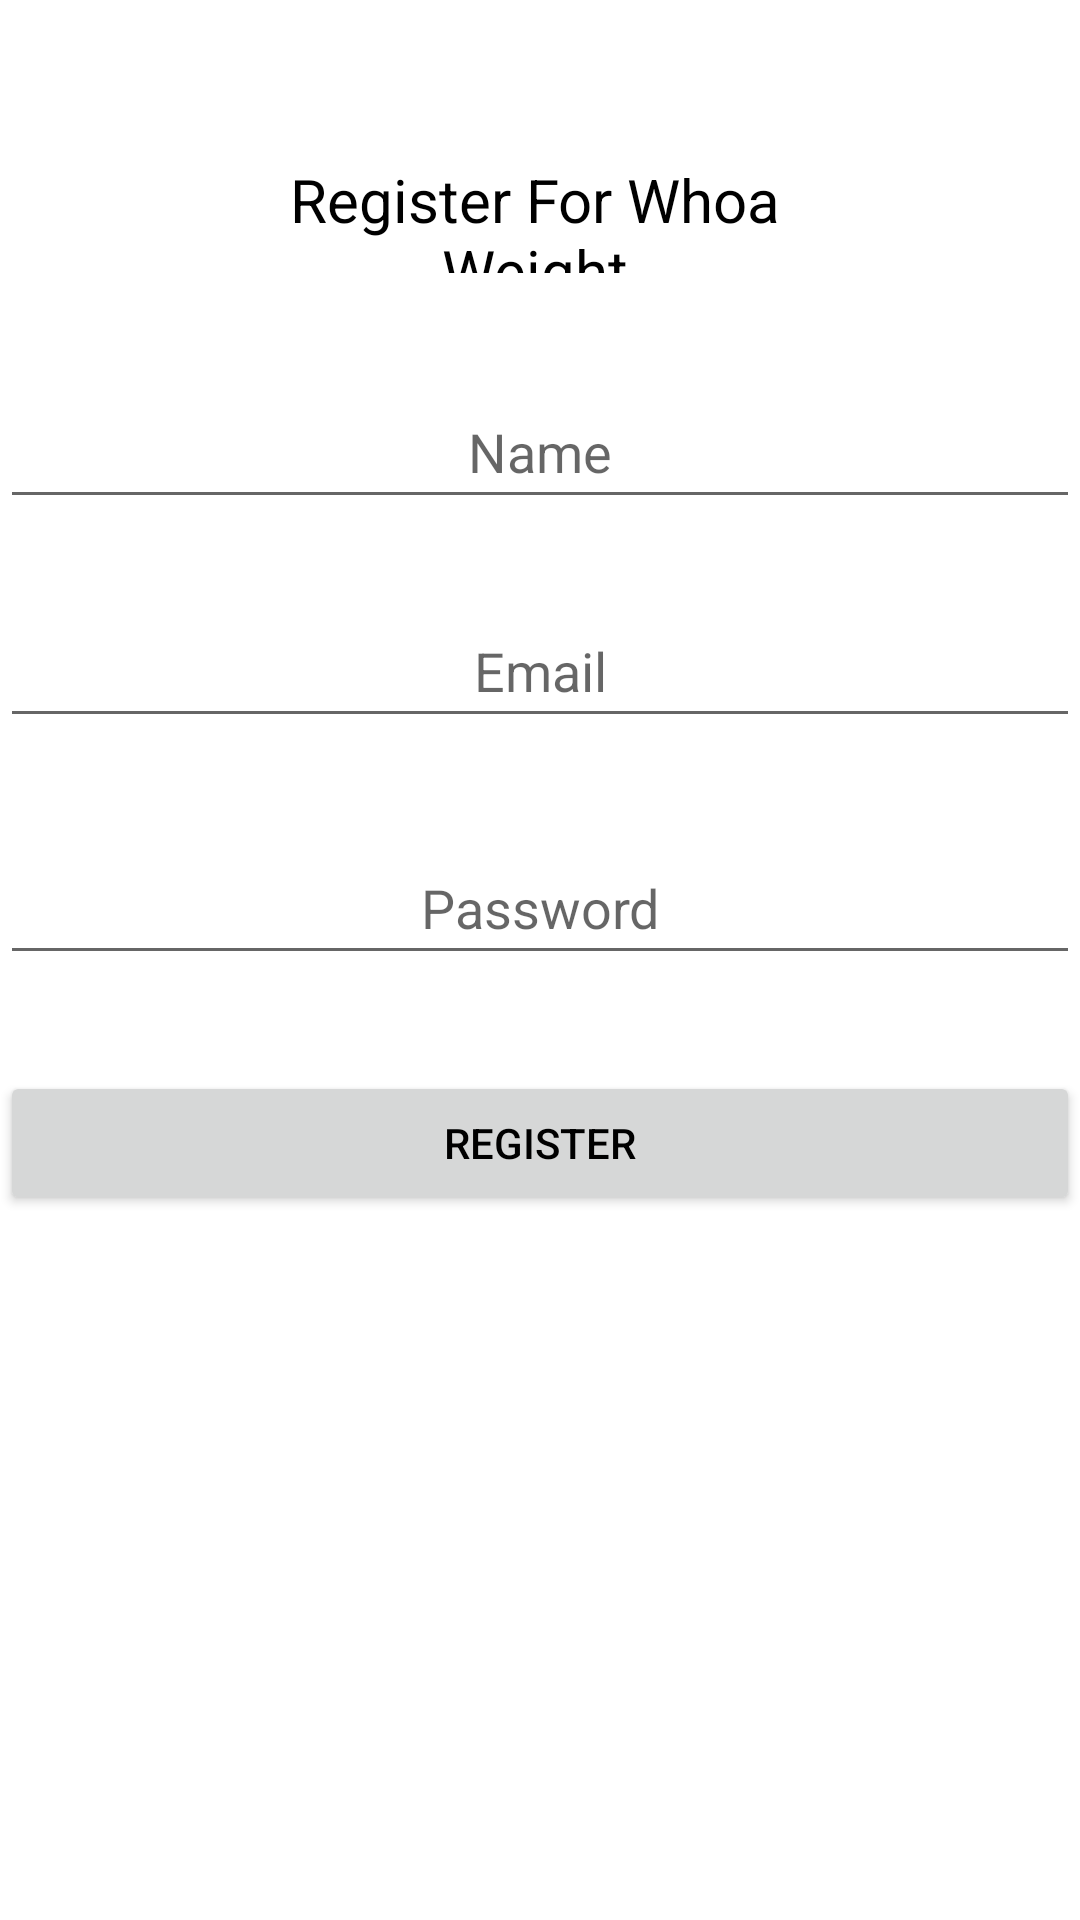

Produce the Android XML layout that renders to this screen, including the resource entries it uses.
<!-- AndroidManifest.xml: application theme Theme.Whoa_Weight_App -->
<!-- res/layout/activity_register.xml -->
<?xml version="1.0" encoding="utf-8"?>
<RelativeLayout xmlns:android="http://schemas.android.com/apk/res/android"
    xmlns:tools="http://schemas.android.com/tools"
    android:id="@+id/activity_register"
    android:layout_width="match_parent"
    android:layout_height="match_parent"
    tools:context=".RegisterActivity">


    <TextView
        android:id="@+id/textView"
        android:layout_width="278dp"
        android:layout_height="38dp"
        android:layout_alignParentStart="true"
        android:layout_alignParentTop="true"
        android:layout_alignParentEnd="true"
        android:layout_marginStart="65dp"
        android:layout_marginTop="53dp"
        android:layout_marginEnd="68dp"
        android:gravity="center"
        android:text="@string/register_for_whoa_weight"
        android:textColor = "?android:textColorPrimary"
        android:textSize="20sp" />

    <EditText
        android:id="@+id/editName"
        android:layout_width="fill_parent"
        android:layout_height="wrap_content"
        android:layout_below="@+id/textView"
        android:layout_marginTop="34dp"
        android:autofillHints=""
        android:ems="10"
        android:gravity="center"
        android:hint="@string/name"
        android:inputType="textEmailAddress"
        android:minHeight="48dp"
        android:textColor = "?android:textColorPrimary"/>

    <EditText
        android:id="@+id/editUsername"
        android:layout_width="fill_parent"
        android:layout_height="wrap_content"
        android:layout_below="@+id/editName"
        android:layout_marginTop="25dp"
        android:autofillHints=""
        android:ems="10"
        android:gravity="center"
        android:hint="@string/email"
        android:inputType="none|textEmailAddress"
        android:minHeight="48dp"
        android:textColor = "?android:textColorPrimary"/>

    <EditText
        android:id="@+id/editPassword"
        android:layout_width="fill_parent"
        android:layout_height="wrap_content"
        android:layout_below="@+id/editUsername"
        android:layout_marginTop="31dp"
        android:autofillHints=""
        android:clickable="true"
        android:ems="10"
        android:gravity="center"
        android:hint="@string/password"
        android:inputType="textPassword"
        android:minHeight="48dp"
        android:textColor = "?android:textColorPrimary"/>

    <Button
        android:id="@+id/buttonRegister"
        android:layout_width="fill_parent"
        android:layout_height="wrap_content"
        android:layout_below="@+id/editPassword"
        android:layout_marginTop="32dp"
        android:text="@string/register" />


</RelativeLayout>
<!-- resources referenced by this layout -->
<resources>
  <string name="email">Email</string>
  <string name="name">Name</string>
  <string name="password">Password</string>
  <string name="register">Register</string>
  <string name="register_for_whoa_weight">Register For Whoa Weight</string>
  <style name="Theme.Whoa_Weight_App" parent="Theme.MaterialComponents.DayNight.DarkActionBar">
          
          <item name="colorPrimary">@color/purple_500</item>
          <item name="colorPrimaryVariant">@color/purple_700</item>
          <item name="colorOnPrimary">@color/white</item>
          
          <item name="colorSecondary">@color/teal_200</item>
          <item name="colorSecondaryVariant">@color/teal_700</item>
          <item name="colorOnSecondary">@color/black</item>
          
          <item name="android:statusBarColor" tools:targetApi="l">?attr/colorPrimaryVariant</item>
          
          <item name="android:textColorPrimary">@color/black</item>
  
      </style>
  <!-- not gathered from this repository: default colours our renderer supplied (Android Studio template values) -->
  <color name="purple_500">#FF6200EE</color>
  <color name="purple_700">#FF3700B3</color>
  <color name="teal_200">#FF03DAC5</color>
  <color name="teal_700">#FF018786</color>
  <color name="black">#FF000000</color>
  <color name="white">#FFFFFFFF</color>
</resources>
